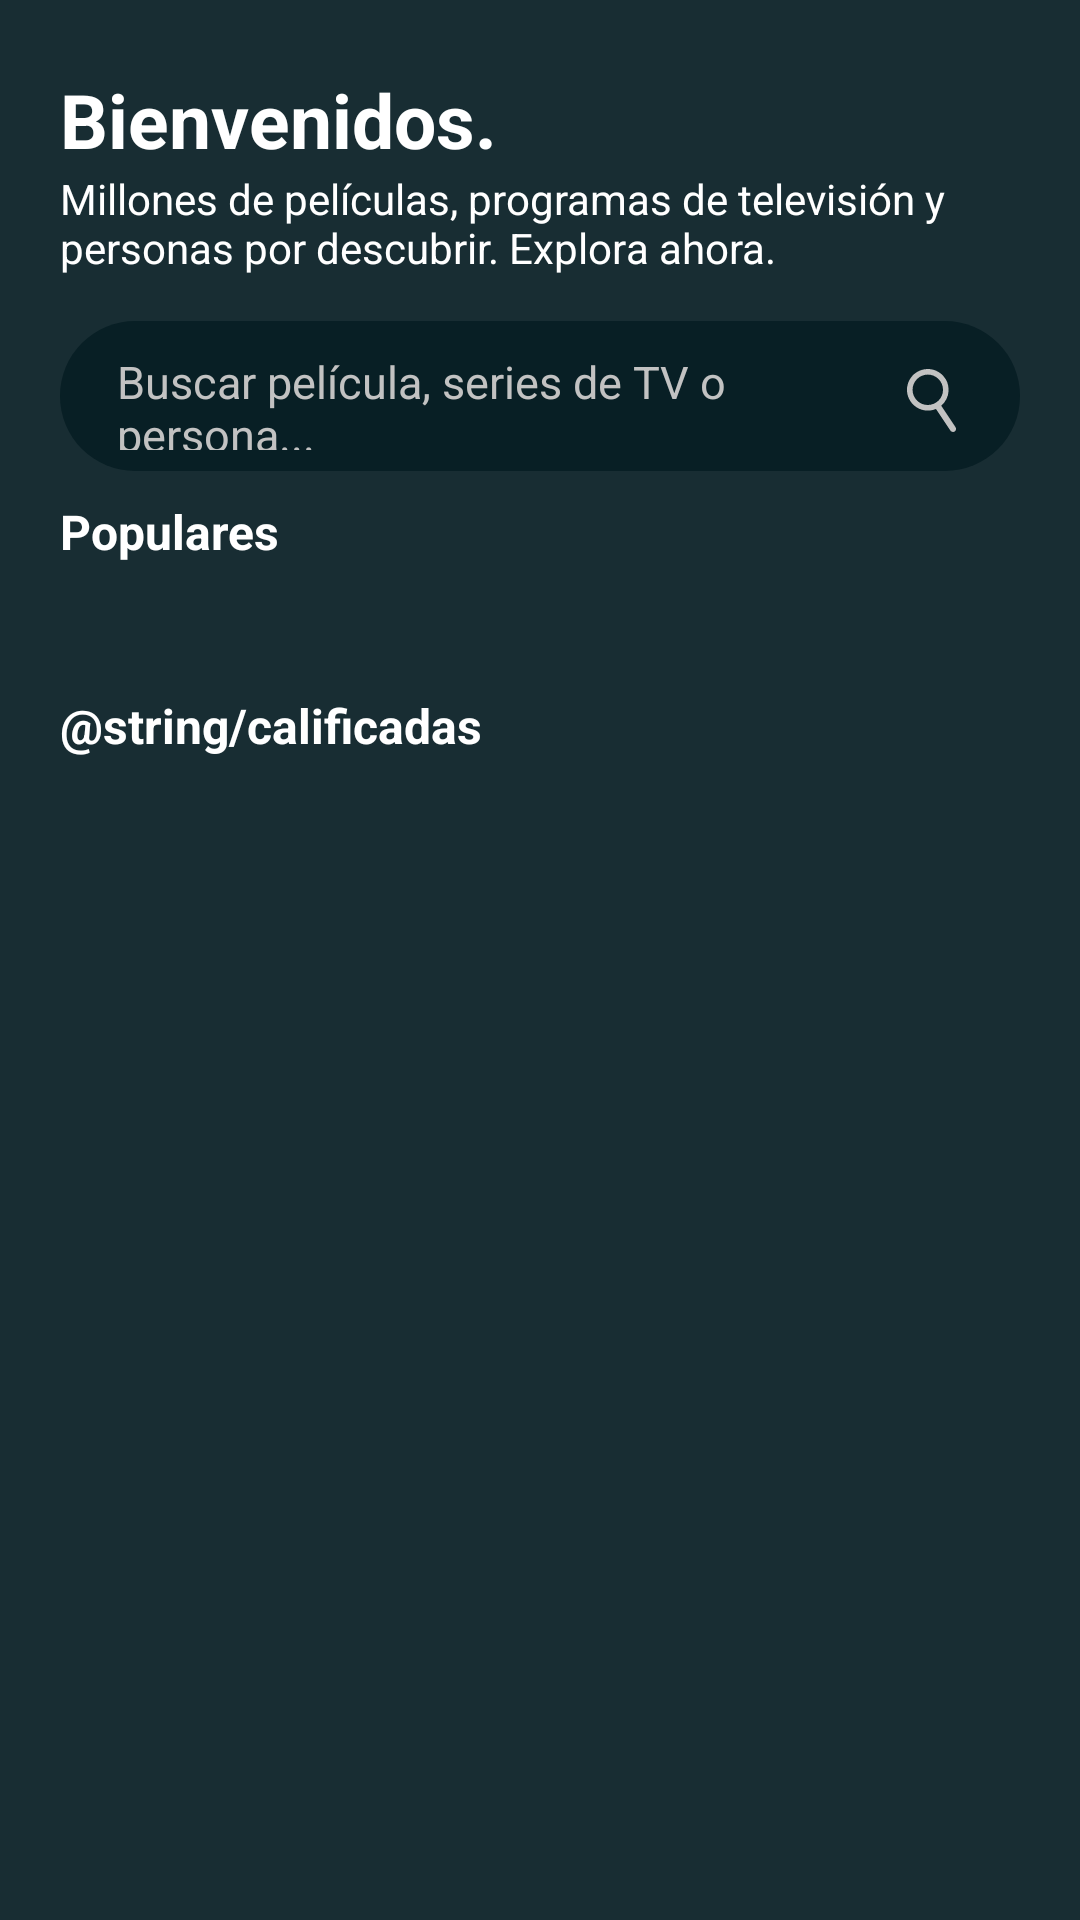

Here is an Android app screen rendered from its layout file. Give the layout XML and the strings, colors and styles it references.
<!-- AndroidManifest.xml: application theme Theme.Tmdbapp -->
<!-- res/layout/activity_principal.xml -->
<?xml version="1.0" encoding="utf-8"?>
<androidx.constraintlayout.widget.ConstraintLayout xmlns:android="http://schemas.android.com/apk/res/android"
    xmlns:app="http://schemas.android.com/apk/res-auto"
    xmlns:tools="http://schemas.android.com/tools"
    android:layout_width="match_parent"
    android:layout_height="match_parent"
    android:background="@color/verdet"
    tools:context=".views.PrincipalActivityView">

    <LinearLayout
        android:id="@+id/contenedor1"
        android:layout_width="match_parent"
        android:layout_height="wrap_content"
        android:layout_marginStart="20dp"
        android:layout_marginEnd="20dp"
        android:orientation="vertical"
        app:layout_constraintVertical_bias="0.04"
        app:layout_constraintTop_toTopOf="parent"
        app:layout_constraintBottom_toBottomOf="parent"
        app:layout_constraintEnd_toEndOf="parent"
        app:layout_constraintStart_toStartOf="parent">

        <TextView
            android:layout_width="match_parent"
            android:layout_height="wrap_content"
            android:text="@string/t1"
            android:textColor="@color/white"
            android:textSize="25dp"
            android:textStyle="bold"
            />

        <TextView
            android:layout_width="match_parent"
            android:layout_height="wrap_content"
            android:textColorHint="@color/white"
            android:hint="@string/t2"
            />

    </LinearLayout>

    <LinearLayout
        android:id="@+id/contenedor"
        android:layout_width="match_parent"
        android:layout_height="wrap_content"
        android:orientation="vertical"
        android:layout_marginStart="20dp"
        android:background="@drawable/contenedor"
        android:layout_marginEnd="20dp"
        app:layout_constraintVertical_bias="0.03"
        app:layout_constraintTop_toBottomOf="@id/contenedor1"
        app:layout_constraintStart_toStartOf="parent"
        app:layout_constraintEnd_toEndOf="parent"
        app:layout_constraintBottom_toBottomOf="parent"
        >

        <EditText
            android:id="@+id/user"
            android:layout_width="match_parent"
            android:layout_height="50dp"
            android:layout_marginEnd="15dp"
            android:layout_marginStart="15dp"
            android:textSize="15dp"
            android:hint="@string/buscar"
            android:textColor="@color/white"
            android:backgroundTint="@color/verde"
            android:textColorHint="@color/gris"
            android:drawableEnd="@drawable/ic_lupa"
            app:endIconMode="clear_text"
            app:boxBackgroundMode="outline">
        </EditText>
    </LinearLayout>


    <TextView
        android:id="@+id/textp"
        android:layout_width="match_parent"
        android:layout_height="wrap_content"
        android:layout_marginStart="20dp"
        android:textColor="@color/white"
        android:text="@string/populares"
        android:textSize="16dp"
        android:textStyle="bold"
        app:layout_constraintVertical_bias="0.02"
        app:layout_constraintStart_toStartOf="parent"
        app:layout_constraintEnd_toEndOf="parent"
        app:layout_constraintTop_toBottomOf="@+id/contenedor"
        app:layout_constraintBottom_toBottomOf="parent"
        />

    <androidx.recyclerview.widget.RecyclerView
        android:id="@+id/peliculas"
        android:layout_width="match_parent"
        android:layout_height="wrap_content"
        android:layout_marginTop="15dp"
        app:layout_constraintEnd_toEndOf="parent"
        app:layout_constraintHorizontal_bias="0.0"
        app:layout_constraintStart_toStartOf="parent"
        app:layout_constraintTop_toBottomOf="@+id/textp">

    </androidx.recyclerview.widget.RecyclerView>

    <TextView
        android:id="@+id/textp2"
        android:layout_width="match_parent"
        android:layout_height="wrap_content"
        android:layout_marginStart="20dp"
        android:layout_marginTop="20dp"
        android:text="@string/calificadas"
        android:textColor="@color/white"
        android:textSize="16dp"
        android:textStyle="bold"
        app:layout_constraintVertical_bias="0.02"
        app:layout_constraintStart_toStartOf="parent"
        app:layout_constraintEnd_toEndOf="parent"
        app:layout_constraintTop_toBottomOf="@+id/peliculas"
        app:layout_constraintBottom_toBottomOf="parent"
        />

    <androidx.recyclerview.widget.RecyclerView
        android:id="@+id/peliculas2"
        android:layout_width="match_parent"
        android:layout_height="wrap_content"
        android:layout_marginTop="15dp"
        app:layout_constraintEnd_toEndOf="parent"
        app:layout_constraintHorizontal_bias="0.0"
        app:layout_constraintStart_toStartOf="parent"
        app:layout_constraintTop_toBottomOf="@+id/textp2">

    </androidx.recyclerview.widget.RecyclerView>

</androidx.constraintlayout.widget.ConstraintLayout>
<!-- resources referenced by this layout -->
<resources>
  <color name="gris">#c2c2c2</color>
  <color name="verde">#081F25</color>
  <color name="verdet">#EE081F25</color>
  <color name="white">#FFFFFFFF</color>
  <!-- drawable contenedor (drawable) -->
  <?xml version="1.0" encoding="utf-8"?>
  <shape xmlns:android="http://schemas.android.com/apk/res/android" android:shape="rectangle">
  
  
      <solid android:color="@color/verde"/>
      <corners android:topLeftRadius="25dp"
          android:topRightRadius="25dp" android:bottomRightRadius="25dp"
          android:bottomLeftRadius="25dp"/>
  
  </shape>
  <!-- drawable ic_lupa (drawable) -->
  <vector xmlns:android="http://schemas.android.com/apk/res/android"
      android:width="21dp"
      android:height="21dp"
      android:viewportWidth="200"
      android:viewportHeight="200">
    <path
        android:fillColor="@color/gris"
        android:pathData="M114.13,126.94c-35.64,14.34 -71.4,-2.91 -85.48,-32.3c-14.2,-29.66 -4.46,-65.18 22.91,-83.53c27.13,-18.19 63.78,-13.65 85.69,10.77c12.39,13.82 18.07,30.19 16.82,48.68c-1.23,18.39 -9.26,33.61 -23.11,45.9c6.18,9.29 12.25,18.44 18.34,27.59c8.75,13.14 17.48,26.3 26.28,39.41c1.94,2.9 2.75,5.98 1.96,9.34c-1.65,7.08 -10.2,9.55 -15.88,4.59c-1.24,-1.09 -2.23,-2.52 -3.15,-3.92c-14.22,-21.33 -28.41,-42.67 -42.61,-64.01C115.37,128.66 114.79,127.88 114.13,126.94zM88.09,114.28c27.02,-0.17 48.54,-21.63 48.46,-48.31c-0.08,-26.6 -21.88,-48.34 -48.35,-48.23C61.39,17.86 39.75,39.6 39.91,66.26C40.07,92.83 61.76,114.45 88.09,114.28z"/>
  </vector>
  <string name="buscar">Buscar película, series de TV o persona...</string>
  <string name="populares">Populares</string>
  <string name="t1">Bienvenidos.</string>
  <string name="t2">Millones de películas, programas de televisión y personas por descubrir. Explora ahora.</string>
  <style name="Theme.Tmdbapp" parent="Theme.MaterialComponents.DayNight.NoActionBar">
          
          <item name="colorPrimary">@color/purple_500</item>
          <item name="colorPrimaryVariant">@color/verde</item>
          <item name="colorOnPrimary">@color/white</item>
          
          <item name="colorSecondary">@color/teal_200</item>
          <item name="colorSecondaryVariant">@color/teal_700</item>
          <item name="colorOnSecondary">@color/black</item>
          
          <item name="android:statusBarColor" tools:targetApi="l">?attr/colorPrimaryVariant</item>
          
      </style>
  <color name="purple_500">#FF6200EE</color>
  <color name="teal_200">#02D27C</color>
  <color name="teal_700">#FF018786</color>
  <color name="black">#FF000000</color>
</resources>
